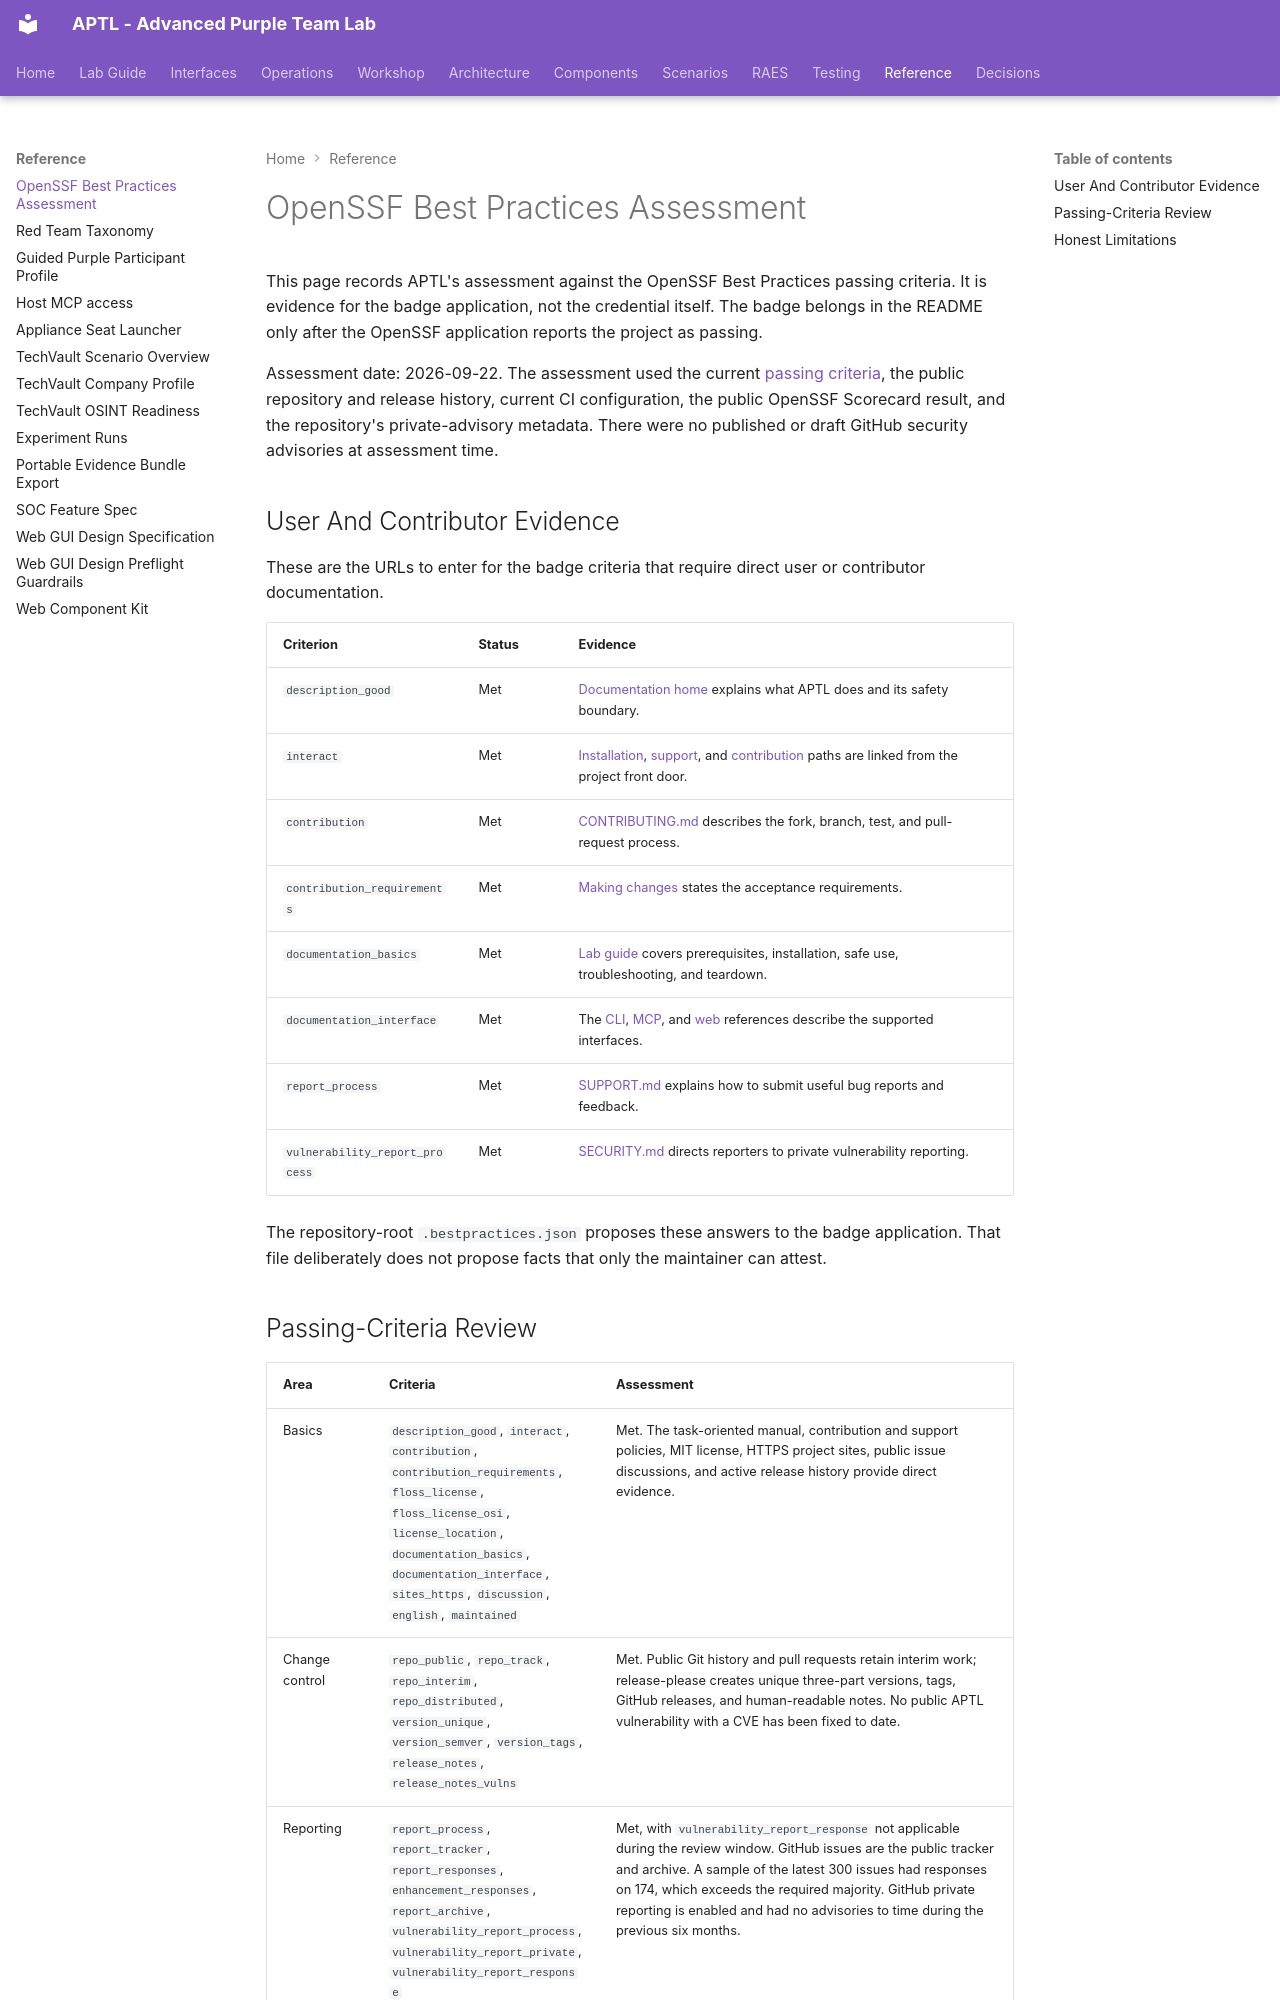

repository: Brad-Edwards/aptl · page: security/openssf-best-practices/index.html · generator: mkdocs

# OpenSSF Best Practices Assessment

This page records APTL's assessment against the OpenSSF Best Practices passing
criteria. It is evidence for the badge application, not the credential itself.
The badge belongs in the README only after the OpenSSF application reports the
project as passing.

Assessment date: 2026-09-22. The assessment used the current
[passing criteria](https://www.bestpractices.dev/criteria/0), the public
repository and release history, current CI configuration, the public OpenSSF
Scorecard result, and the repository's private-advisory metadata. There were no
published or draft GitHub security advisories at assessment time.

## User And Contributor Evidence

These are the URLs to enter for the badge criteria that require direct user or
contributor documentation.

| Criterion | Status | Evidence |
| --- | --- | --- |
| `description_good` | Met | [Documentation home](../index.md) explains what APTL does and its safety boundary. |
| `interact` | Met | [Installation](../getting-started/installation.md), [support](https://github.com/Brad-Edwards/aptl/blob/main/SUPPORT.md), and [contribution](https://github.com/Brad-Edwards/aptl/blob/main/CONTRIBUTING.md) paths are linked from the project front door. |
| `contribution` | Met | [CONTRIBUTING.md](https://github.com/Brad-Edwards/aptl/blob/main/CONTRIBUTING.md) describes the fork, branch, test, and pull-request process. |
| `contribution_requirements` | Met | [Making changes](https://github.com/Brad-Edwards/aptl/blob/main/CONTRIBUTING.md#making-changes) states the acceptance requirements. |
| `documentation_basics` | Met | [Lab guide](../getting-started/index.md) covers prerequisites, installation, safe use, troubleshooting, and teardown. |
| `documentation_interface` | Met | The [CLI](../reference/cli.md), [MCP](../reference/mcp.md), and [web](../reference/web.md) references describe the supported interfaces. |
| `report_process` | Met | [SUPPORT.md](https://github.com/Brad-Edwards/aptl/blob/main/SUPPORT.md) explains how to submit useful bug reports and feedback. |
| `vulnerability_report_process` | Met | [SECURITY.md](https://github.com/Brad-Edwards/aptl/security/policy) directs reporters to private vulnerability reporting. |

The repository-root `.bestpractices.json` proposes these answers to the badge
application. That file deliberately does not propose facts that only the
maintainer can attest.
